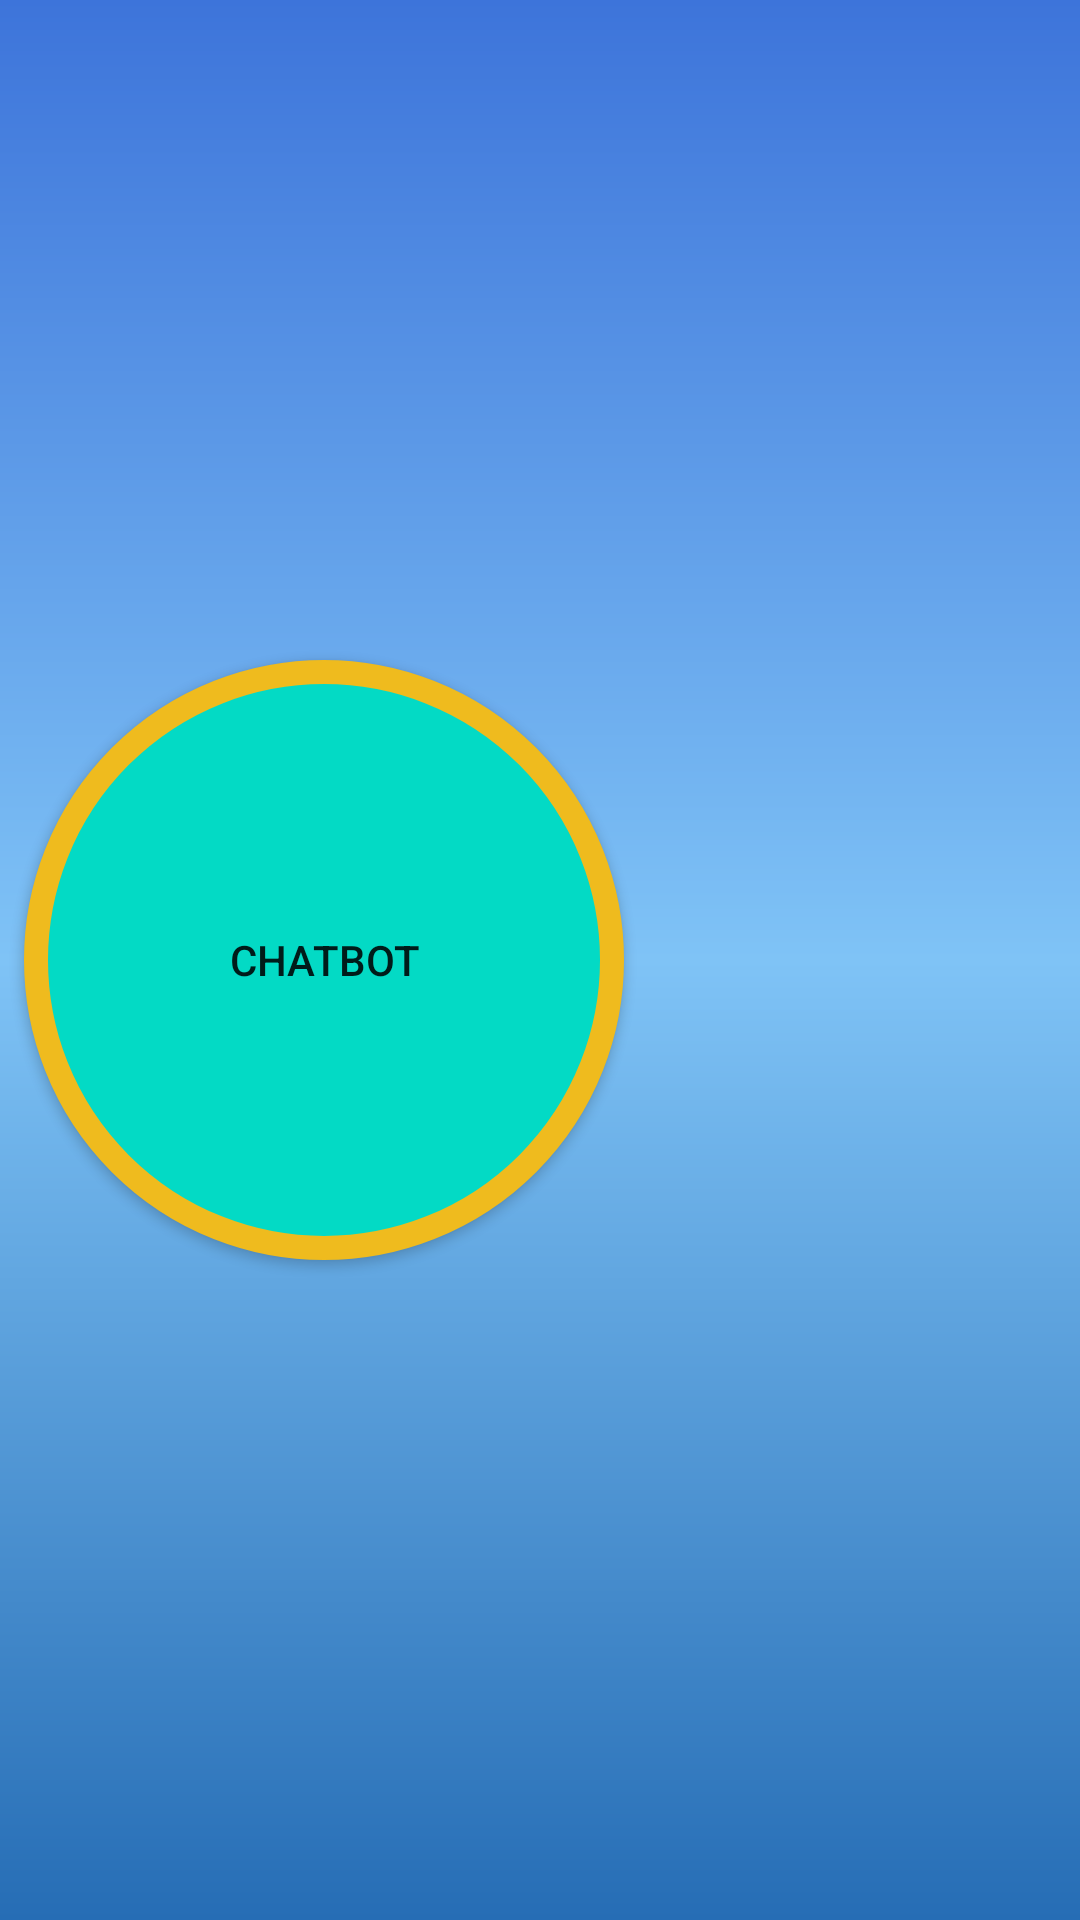

Here is an Android app screen rendered from its layout file. Give the layout XML and the strings, colors and styles it references.
<!-- AndroidManifest.xml: application theme AppTheme -->
<!-- res/layout/fragment_home.xml -->
<?xml version="1.0" encoding="utf-8"?>
<androidx.constraintlayout.widget.ConstraintLayout
    xmlns:android="http://schemas.android.com/apk/res/android"
    xmlns:app="http://schemas.android.com/apk/res-auto"
    xmlns:tools="http://schemas.android.com/tools"
    android:layout_width="match_parent"
    android:layout_height="match_parent"
    android:background="@drawable/gradient"
    android:fitsSystemWindows="true"
    tools:context=".ui.HomeFragment">

    <androidx.appcompat.widget.AppCompatButton
        android:id="@+id/btnChatBot"
        android:layout_width="@dimen/btn_chatbot_size"
        android:layout_height="@dimen/btn_chatbot_size"
        android:layout_gravity="center_vertical"
        android:layout_marginStart="8dp"
        android:background="@drawable/shape_cicle_button"
        android:text="@string/app_name"
        app:layout_constraintBottom_toBottomOf="parent"
        app:layout_constraintStart_toStartOf="parent"
        app:layout_constraintTop_toTopOf="parent" />

</androidx.constraintlayout.widget.ConstraintLayout>
<!-- resources referenced by this layout -->
<resources>
  <dimen name="btn_chatbot_size">200dp</dimen>
  <!-- drawable gradient (drawable) -->
  <?xml version="1.0" encoding="utf-8"?>
  <shape
      xmlns:android="http://schemas.android.com/apk/res/android"
      android:shape="rectangle">
  
      <gradient
          android:startColor="#266db5"
          android:centerColor="#7FC3F6"
          android:endColor="#3d74da"
          android:angle="90"
          android:type="linear"/>
  
  </shape>
  <!-- drawable shape_cicle_button (drawable) -->
  <?xml version="1.0" encoding="utf-8"?>
  <shape xmlns:android="http://schemas.android.com/apk/res/android">
      <stroke android:width="@dimen/margin_8" android:color="@color/stroke_color"/>
      <corners android:radius="@dimen/radius_100" />
      <solid android:color="@color/teal_200"/>
  </shape>
  <string name="app_name">ChatBot</string>
  <style name="AppTheme" parent="Theme.AppCompat.Light.NoActionBar">
          
          <item name="colorPrimaryDark">@android:color/transparent</item>
          <item name="colorPrimary">@android:color/transparent</item>
          <item name="colorPrimaryVariant">@color/purple_700</item>
          <item name="colorOnPrimary">@color/white</item>
          
          <item name="colorSecondary">@color/teal_200</item>
          <item name="colorSecondaryVariant">@color/teal_700</item>
          <item name="colorOnSecondary">@color/black</item>
          
  
          
      </style>
  <dimen name="margin_8">8dp</dimen>
  <color name="stroke_color">#EFBB1E</color>
  <dimen name="radius_100">100dp</dimen>
  <color name="teal_200">#FF03DAC5</color>
  <color name="purple_700">#FF3700B3</color>
  <color name="white">#FFFFFFFF</color>
  <color name="teal_700">#FF018786</color>
  <color name="black">#FF000000</color>
</resources>
